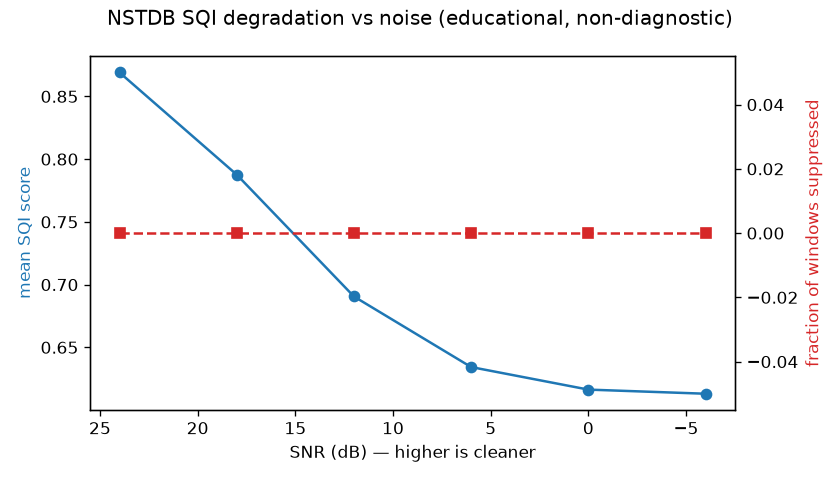

The file beside this chart, header and first rows:
record, snr_db, fs, start_seconds, seconds, n_windows, window_seconds, mean_sqi_score, pct_windows_suppressed, pct_windows_unreliable, level_unreliable, level_poor, level_usable_for_rate_qrs, level_usable_for_pqrst, total_qrs_detected, mean_baseline_wander_score, mean_hf_noise_score, mean_rr_plausibility_score, mean_flatline_fraction, warnings_allowed_windows, warnings_suppressed_windows
118e24, 24, 360.0, 300.0, 60.0, 6, 10.0, 0.8691, 0.0, 0.0, 0, 0, 0, 6, 75, 0.2896, 0.09375, 0.9861, 0.0, 6, 0
118e18, 18, 360.0, 300.0, 60.0, 6, 10.0, 0.7876, 0.0, 0.0, 0, 0, 0, 6, 78, 0.4193, 0.08457, 1.0, 0.0, 6, 0
118e12, 12, 360.0, 300.0, 60.0, 6, 10.0, 0.6905, 0.0, 0.0, 0, 0, 3, 3, 83, 0.5594, 0.06828, 0.9744, 0.0, 6, 0
118e06, 6, 360.0, 300.0, 60.0, 6, 10.0, 0.6343, 0.0, 0.0, 0, 0, 6, 0, 93, 0.643, 0.05277, 0.954, 0.0, 6, 0
118e00, 0, 360.0, 300.0, 60.0, 6, 10.0, 0.6163, 0.0, 0.0, 0, 0, 6, 0, 93, 0.6738, 0.04499, 0.9552, 0.0, 6, 0
118e_6, -6, 360.0, 300.0, 60.0, 6, 10.0, 0.613, 0.0, 0.0, 0, 0, 6, 0, 83, 0.6826, 0.04061, 0.9714, 0.0, 6, 0
